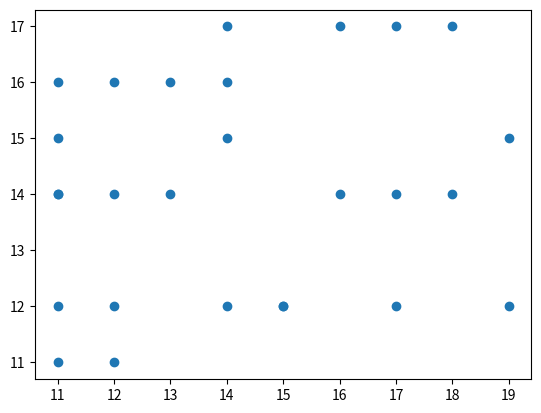

This chart was generated by the following Python code: (Note: this script raises an exception after producing the figure.)
import matplotlib.pyplot as plt
import math
data = [
        [15,12],[12,14],[19,15],[14,16],[15,12],[11,15],[16,17],[14,12],[16,14],[19,12],[14,15],[11,16],[14,17],[13,16],[11,11],[18,14],[18,17],[17,12],[12,12],[12,11],[11,12],[11,14],[12,16],[17,17],[17,14],[13,14],[11,14]
        ]


x = [i[0] for i in data]
y = [i[1] for i in data]

plt.scatter(x,y)
plt.show()


def dist(center, point):
    d = 0.0
    for i in range(0,len(point)):
        d += (center[i]-point[i])**2
    return math.sqrt(d)



def assignCenters(centers, dataset):
    clusters = []
    for i in range(len(dataset)):
        distances = []
        for center in centers:
            distances.append(dist(center, dataset[i]))
        temp = [z for z, val in enumerate(distances) if val==min(distances)]
        clusters.append(temp[0])
    return clusters

def mean_center(k, dataset, clusters):
    nCenters = []
    for i in range(k):
        x = 0.0
        y = 0.0
        count = 0
        for j in range(len(clusters)):
            if(i == clusters[j]):
                x += dataset[j][0]
                y += dataset[j][1]
                count += 1
        x = x/count
        y = y/count
        nCenters.append([x,y])
    return nCenters

print("enter k")
k = int(input())
centers = []
for i in range(k):
    print("enter center "+str(i))
    temp = [int(x) for x in input().split()]
    centers.append(temp)



print("Initial centers: ")
print(centers)
print("Initial clusters: ")
clusters = assignCenters(centers, data)
for i in range(k):
    print("cluster "+str(i))
    for j in range(len(clusters)):
        if(i == clusters[j]):
            print(data[j],end=' ')
    print()
print()
for itr in range(10):
    print("Iteration "+str(itr))
    centers = mean_center(k,data,clusters)
    print("Updated centers: ")
    print(centers)
    clusters = assignCenters(centers, data)
    print("Updated clusters: ")
    for i in range(k):
        print("cluster "+str(i))
        for j in range(len(clusters)):
            if(i == clusters[j]):
                print(data[j],end=' ')
        print()
    print()